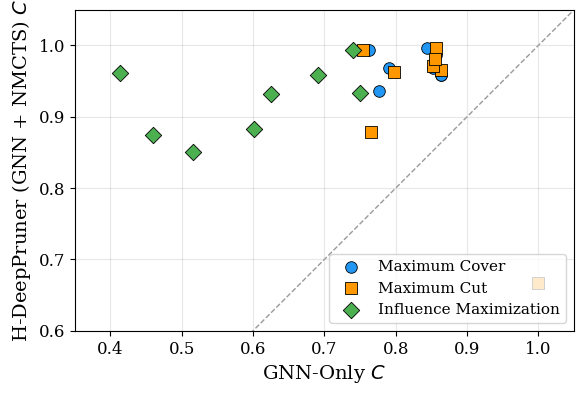

Reproduce this figure in Python. (Note: this script raises an exception after producing the figure.)
import matplotlib.pyplot as plt
import matplotlib
import numpy as np

matplotlib.rcParams.update({
    'font.size': 12,
    'font.family': 'serif',
    'axes.labelsize': 14,
    'axes.titlesize': 14,
    'legend.fontsize': 11,
})

# Ablation data: C = Pr * Pg for GNN-only vs H-DeepPruner
# Order: Facebook, Wiki, Deezer, Slashdot, Twitter, DBLP, YouTube, Skitter
datasets = ['Facebook', 'Wiki', 'Deezer', 'Slashdot', 'Twitter', 'DBLP', 'YouTube', 'Skitter']

gnn_only = {
    'MaxCover': [0.777, 0.863, 0.763, 0.857, 0.852, 0.790, 0.844, 0.863],
    'MaxCut':   [0.765, 0.864, 0.754, 0.857, 0.852, 0.797, 0.855, 0.999],
    'IM':       [0.460, 0.750, 0.413, 0.740, 0.691, 0.516, 0.625, 0.601],
}

hdeeppruner = {
    'MaxCover': [0.936, 0.958, 0.993, 0.987, 0.969, 0.969, 0.997, 0.959],
    'MaxCut':   [0.879, 0.966, 0.993, 0.997, 0.971, 0.963, 0.981, 0.667],
    'IM':       [0.874, 0.934, 0.961, 0.994, 0.959, 0.850, 0.932, 0.883],
}

problems = ['MaxCover', 'MaxCut', 'IM']
labels = ['Maximum Cover', 'Maximum Cut', 'Influence Maximization']
markers = ['o', 's', 'D']
colors = ['#2196F3', '#FF9800', '#4CAF50']

fig, ax = plt.subplots(figsize=(6, 5.5))

# Diagonal reference line
ax.plot([0, 1.05], [0, 1.05], 'k--', alpha=0.4, linewidth=1, zorder=1)

for prob, label, marker, color in zip(problems, labels, markers, colors):
    ax.scatter(gnn_only[prob], hdeeppruner[prob], marker=marker, color=color,
               edgecolors='black', s=70, linewidths=0.6, label=label, zorder=3)

ax.set_xlabel('GNN-Only $C$')
ax.set_ylabel('H-DeepPruner (GNN + NMCTS) $C$')
ax.set_xlim(0.35, 1.05)
ax.set_ylim(0.6, 1.05)
ax.set_aspect('equal')
ax.legend(loc='lower right')
ax.grid(alpha=0.3)

plt.tight_layout()
plt.savefig('/home/grads/a/anath/Proposal-Ankur-Nath-/figures/hdeeppruner/ablation_scatter.pdf',
            bbox_inches='tight', dpi=300)
plt.close()
print("Saved to figures/hdeeppruner/ablation_scatter.pdf")
